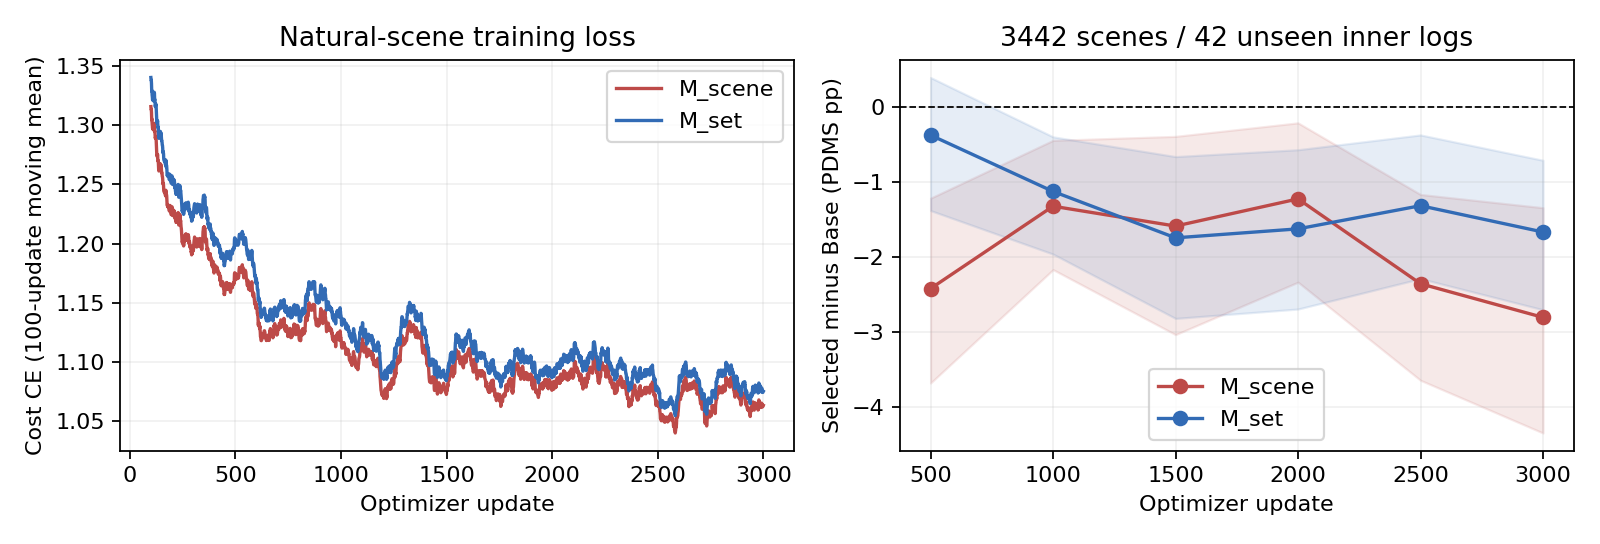

Data behind this chart, as committed beside it:
model, step, selected_gain_pp, CI_lower_pp, CI_upper_pp, high_to_zero
M_scene, 500, -2.419, -3.678, -1.213, 84
M_scene, 1000, -1.32, -2.166, -0.4413, 44
M_scene, 1500, -1.585, -3.032, -0.3882, 58
M_scene, 2000, -1.222, -2.333, -0.208, 53
M_scene, 2500, -2.354, -3.642, -1.163, 80
M_scene, 3000, -2.803, -4.345, -1.34, 81
M_set, 500, -0.3718, -1.378, 0.3969, 35
M_set, 1000, -1.123, -1.958, -0.3944, 48
M_set, 1500, -1.742, -2.816, -0.6578, 49
M_set, 2000, -1.622, -2.691, -0.5661, 55
M_set, 2500, -1.313, -2.286, -0.3692, 46
M_set, 3000, -1.664, -2.701, -0.707, 51
